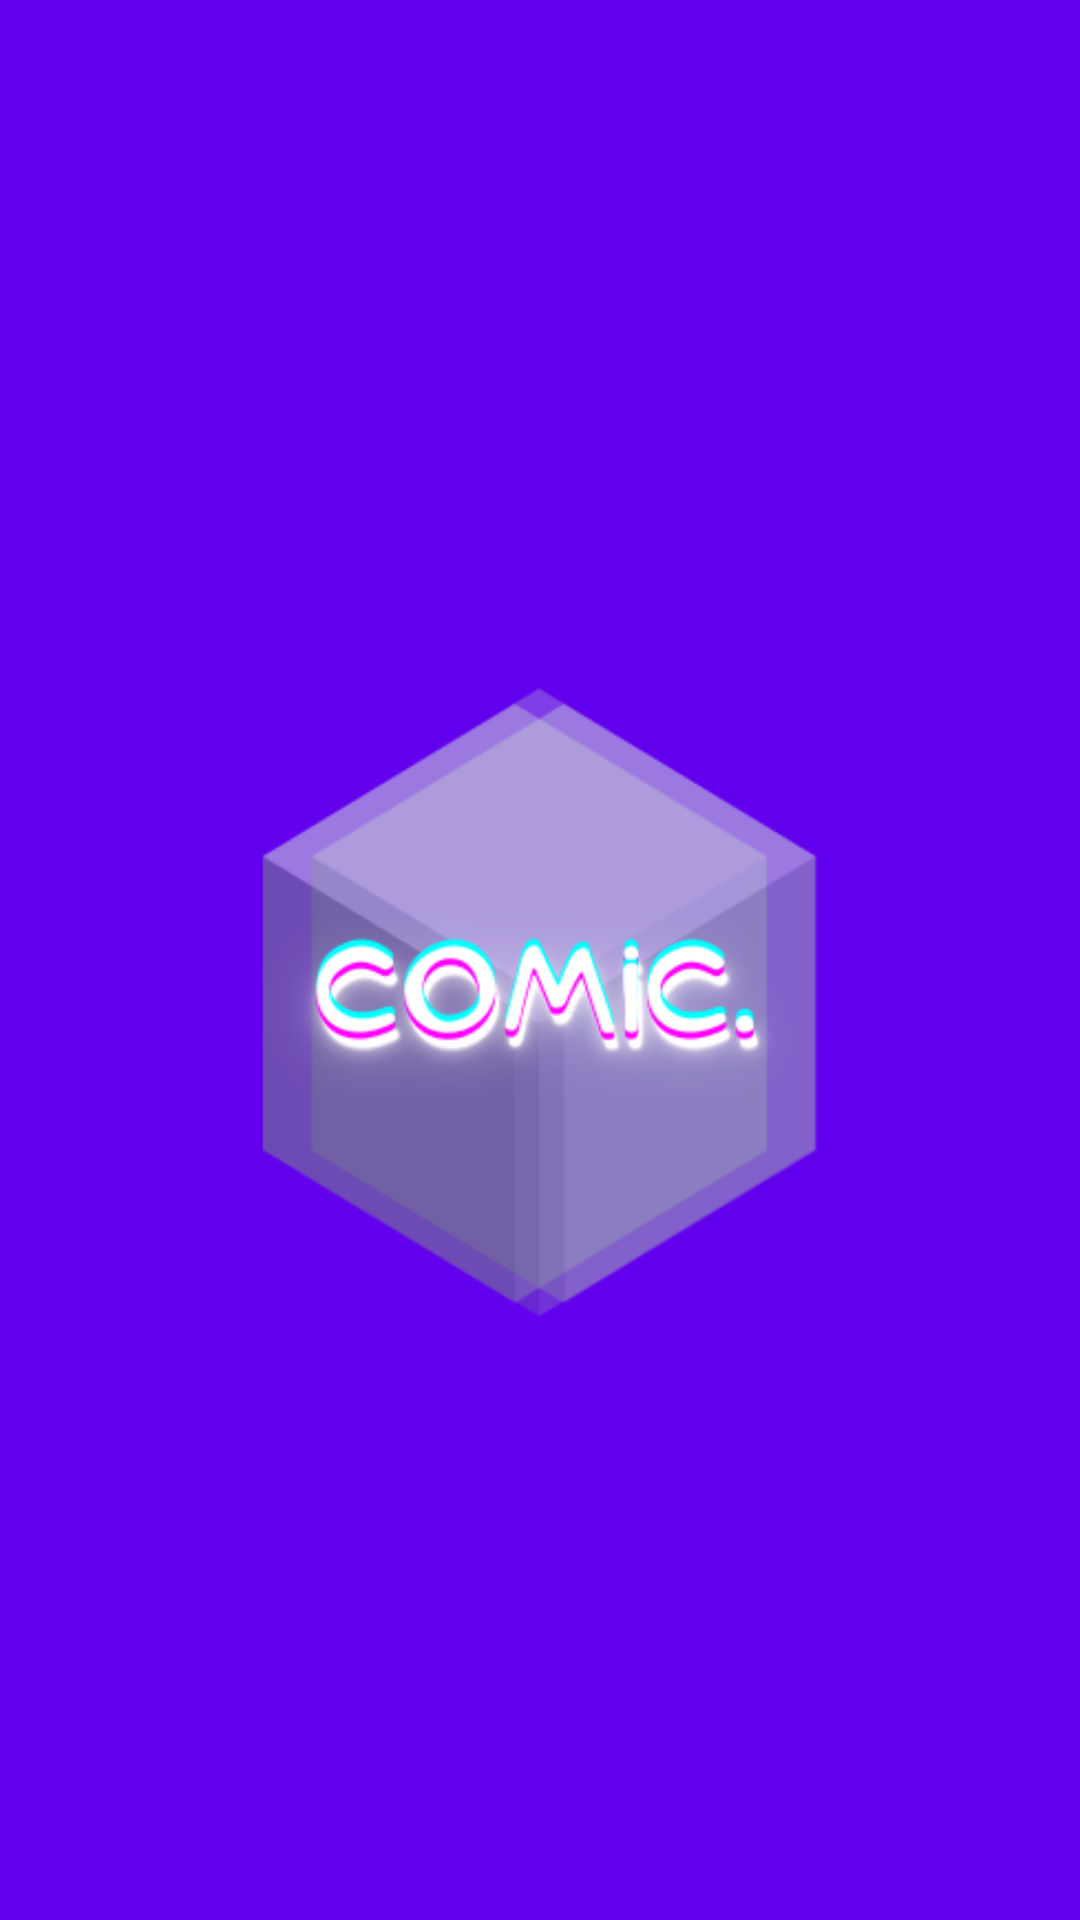

Here is an Android app screen rendered from its layout file. Give the layout XML and the strings, colors and styles it references.
<!-- AndroidManifest.xml: application theme Theme.KotlinRoom_Ramadhani_27 -->
<!-- res/layout/activity_splash.xml -->
<?xml version="1.0" encoding="utf-8"?>
<androidx.constraintlayout.widget.ConstraintLayout xmlns:android="http://schemas.android.com/apk/res/android"
    xmlns:app="http://schemas.android.com/apk/res-auto"
    xmlns:tools="http://schemas.android.com/tools"
    android:layout_width="match_parent"
    android:layout_height="match_parent"
    android:background="@color/purple_500"
    tools:context=".Splash">

    <ImageView
        android:id="@+id/splash"
        android:layout_width="336dp"
        android:layout_height="660dp"
        android:layout_centerInParent="true"
        android:src="@drawable/splash"
        app:layout_constraintBottom_toBottomOf="parent"
        app:layout_constraintEnd_toEndOf="parent"
        app:layout_constraintHorizontal_bias="0.493"
        app:layout_constraintStart_toStartOf="parent"
        app:layout_constraintTop_toTopOf="parent"
        app:layout_constraintVertical_bias="0.225" />

</androidx.constraintlayout.widget.ConstraintLayout>
<!-- resources referenced by this layout -->
<resources>
  <!-- drawable splash: png bitmap (drawable-v24, 34918 bytes) -->
  <style name="Theme.KotlinRoom_Ramadhani_27" parent="Theme.MaterialComponents.DayNight.DarkActionBar">
          
          <item name="colorPrimary">@color/purple_500</item>
          <item name="colorPrimaryVariant">@color/purple_700</item>
          <item name="colorOnPrimary">@color/white</item>
          
          <item name="colorSecondary">@color/teal_200</item>
          <item name="colorSecondaryVariant">@color/teal_700</item>
          <item name="colorOnSecondary">@color/black</item>
          
          <item name="android:statusBarColor" tools:targetApi="l">?attr/colorPrimaryVariant</item>
          
      </style>
  <!-- not gathered from this repository: default colours our renderer supplied (Android Studio template values) -->
  <color name="purple_500">#FF6200EE</color>
  <color name="purple_700">#FF3700B3</color>
  <color name="teal_200">#FF03DAC5</color>
  <color name="teal_700">#FF018786</color>
  <color name="black">#FF000000</color>
  <color name="white">#FFFFFFFF</color>
</resources>
